Run: headless pygame with SDL's dummy video driver; simulated clock (each Clock.tick advances the game by its frame time, no real sleeping); random seed 0; keys injected as events and as key.get_pressed() state; no mouse input.
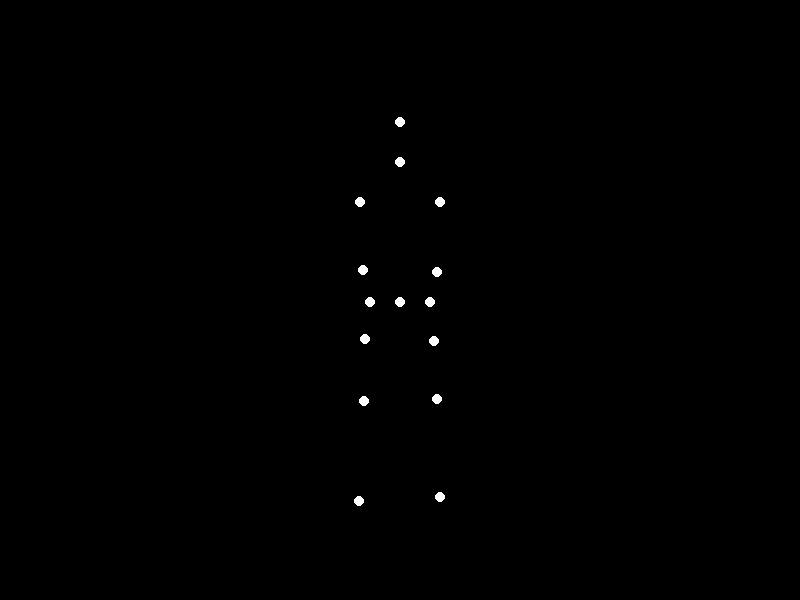
Frame 1 of 4 · flips 1–60 · no input
Frame 2 of 4 · flips 61–180 · tapped SPACE, RETURN · held RIGHT (→), D · screen unchanged from frame 1, image omitted
Frame 3 of 4 · flips 181–300 · held DOWN (↓), S · screen unchanged from frame 2, image omitted
Frame 4 of 4 · flips 301–420 · held LEFT (←), A, UP (↑), W · screen unchanged from frame 3, image omitted

The pygame program that drew these frames:


import sys
import math
import pygame

# Initialize Pygame
pygame.init()

# Screen dimensions
WIDTH, HEIGHT = 800, 600
screen = pygame.display.set_mode((WIDTH, HEIGHT))
pygame.display.set_caption("Point-Light Walker")

# Clock for controlling frame rate
clock = pygame.time.Clock()
FPS = 60

# Screen center
CENTER_X, CENTER_Y = WIDTH // 2, HEIGHT // 2

# Scale between model units and pixels
SCALE = 200.0

# Walking parameters
FREQ = 1.0                        # steps per second
OMEGA = 2 * math.pi * FREQ       # angular speed
LEG_AMP = math.radians(30)        # max leg swing
LEG_LENGTH = 1.0                  # thigh+shank
FOOT_HEIGHT_AMP = 0.2             # foot clearance
KNEE_OFF_AMP = 0.1                # knee bulge

# Arm parameters
ARM_AMP = math.radians(20)
ARM_LENGTH = 0.7
ARM_LIFT_AMP = 0.1
ELBOW_OFF_AMP = 0.05

# Body segment lengths and widths
SPINE_LEN = 0.5
SHOULDER_W = 0.4
HIP_W = 0.3
NECK_LEN = 0.2
HEAD_LEN = 0.2

# Pelvis vertical oscillation
PELVIS_OSC_AMP = 0.05

def to_screen(pt):
    """Convert model (x,y) to screen coordinates."""
    x, y = pt
    sx = CENTER_X + x * SCALE
    sy = CENTER_Y - y * SCALE
    return int(sx), int(sy)

def run():
    t = 0.0
    running = True
    while running:
        # Handle events
        for ev in pygame.event.get():
            if ev.type == pygame.QUIT:
                running = False

        # Clear screen
        screen.fill((0, 0, 0))

        # Phase
        phi = OMEGA * t

        # Pelvis position
        pelvis_x = 0.0
        pelvis_y = PELVIS_OSC_AMP * math.sin(2 * phi)

        # Shoulder and neck and head
        shoulder_center = (pelvis_x, pelvis_y + SPINE_LEN)
        neck = (shoulder_center[0], shoulder_center[1] + NECK_LEN)
        head = (neck[0], neck[1] + HEAD_LEN)

        # Shoulder markers
        left_sh = (shoulder_center[0] - SHOULDER_W/2, shoulder_center[1])
        right_sh = (shoulder_center[0] + SHOULDER_W/2, shoulder_center[1])

        # Pelvis and hips
        pelvis = (pelvis_x, pelvis_y)
        left_hip = (pelvis_x - HIP_W/2, pelvis_y)
        right_hip = (pelvis_x + HIP_W/2, pelvis_y)

        # LEG POSITIONS
        # Leg swing angles
        left_theta = LEG_AMP * math.sin(phi)
        right_theta = LEG_AMP * math.sin(phi + math.pi)
        # Foot clearance
        left_clear = max(0.0, math.sin(phi))
        right_clear = max(0.0, math.sin(phi + math.pi))

        # Ankle marker positions
        def ankle_pos(hip, theta, clear):
            ax = hip[0] + LEG_LENGTH * math.sin(theta)
            ay = hip[1] - LEG_LENGTH * math.cos(theta) + FOOT_HEIGHT_AMP * clear
            return (ax, ay)

        left_an = ankle_pos(left_hip, left_theta, left_clear)
        right_an = ankle_pos(right_hip, right_theta, right_clear)

        # Knee markers as midpoint plus perpendicular bulge
        def knee_pos(hip, ank, clear):
            mx = 0.5 * (hip[0] + ank[0])
            my = 0.5 * (hip[1] + ank[1])
            vx = ank[0] - hip[0]
            vy = ank[1] - hip[1]
            # perpendicular
            norm = math.hypot(vx, vy)
            if norm > 1e-6:
                px = -vy / norm
                py = vx / norm
            else:
                px, py = 0.0, 0.0
            off = KNEE_OFF_AMP * clear
            return (mx + px * off, my + py * off)

        left_kn = knee_pos(left_hip, left_an, left_clear)
        right_kn = knee_pos(right_hip, right_an, right_clear)

        # ARM POSITIONS
        # Swing opposite to legs
        left_arm_phase = phi + math.pi
        right_arm_phase = phi

        left_alpha = ARM_AMP * math.sin(left_arm_phase)
        right_alpha = ARM_AMP * math.sin(right_arm_phase)
        left_lift = max(0.0, math.sin(left_arm_phase))
        right_lift = max(0.0, math.sin(right_arm_phase))

        def wrist_pos(sh, alpha, lift):
            wx = sh[0] + ARM_LENGTH * math.sin(alpha)
            wy = sh[1] - ARM_LENGTH * math.cos(alpha) + ARM_LIFT_AMP * lift
            return (wx, wy)

        left_wr = wrist_pos(left_sh, left_alpha, left_lift)
        right_wr = wrist_pos(right_sh, right_alpha, right_lift)

        def elbow_pos(sh, wr, lift):
            mx = 0.5 * (sh[0] + wr[0])
            my = 0.5 * (sh[1] + wr[1])
            vx = wr[0] - sh[0]
            vy = wr[1] - sh[1]
            norm = math.hypot(vx, vy)
            if norm > 1e-6:
                px = -vy / norm
                py = vx / norm
            else:
                px, py = 0.0, 0.0
            off = ELBOW_OFF_AMP * lift
            return (mx + px * off, my + py * off)

        left_el = elbow_pos(left_sh, left_wr, left_lift)
        right_el = elbow_pos(right_sh, right_wr, right_lift)

        # Collect all 15 markers
        markers = [
            head,
            neck,
            left_sh, right_sh,
            left_el, right_el,
            left_wr, right_wr,
            pelvis,
            left_hip, right_hip,
            left_kn, right_kn,
            left_an, right_an
        ]

        # Draw markers
        for pt in markers:
            sx, sy = to_screen(pt)
            pygame.draw.circle(screen, (255, 255, 255), (sx, sy), 5)

        # Update display
        pygame.display.flip()

        # Tick
        clock.tick(FPS)
        t += 1.0 / FPS

    pygame.quit()
    sys.exit()

if __name__ == "__main__":
    run()
